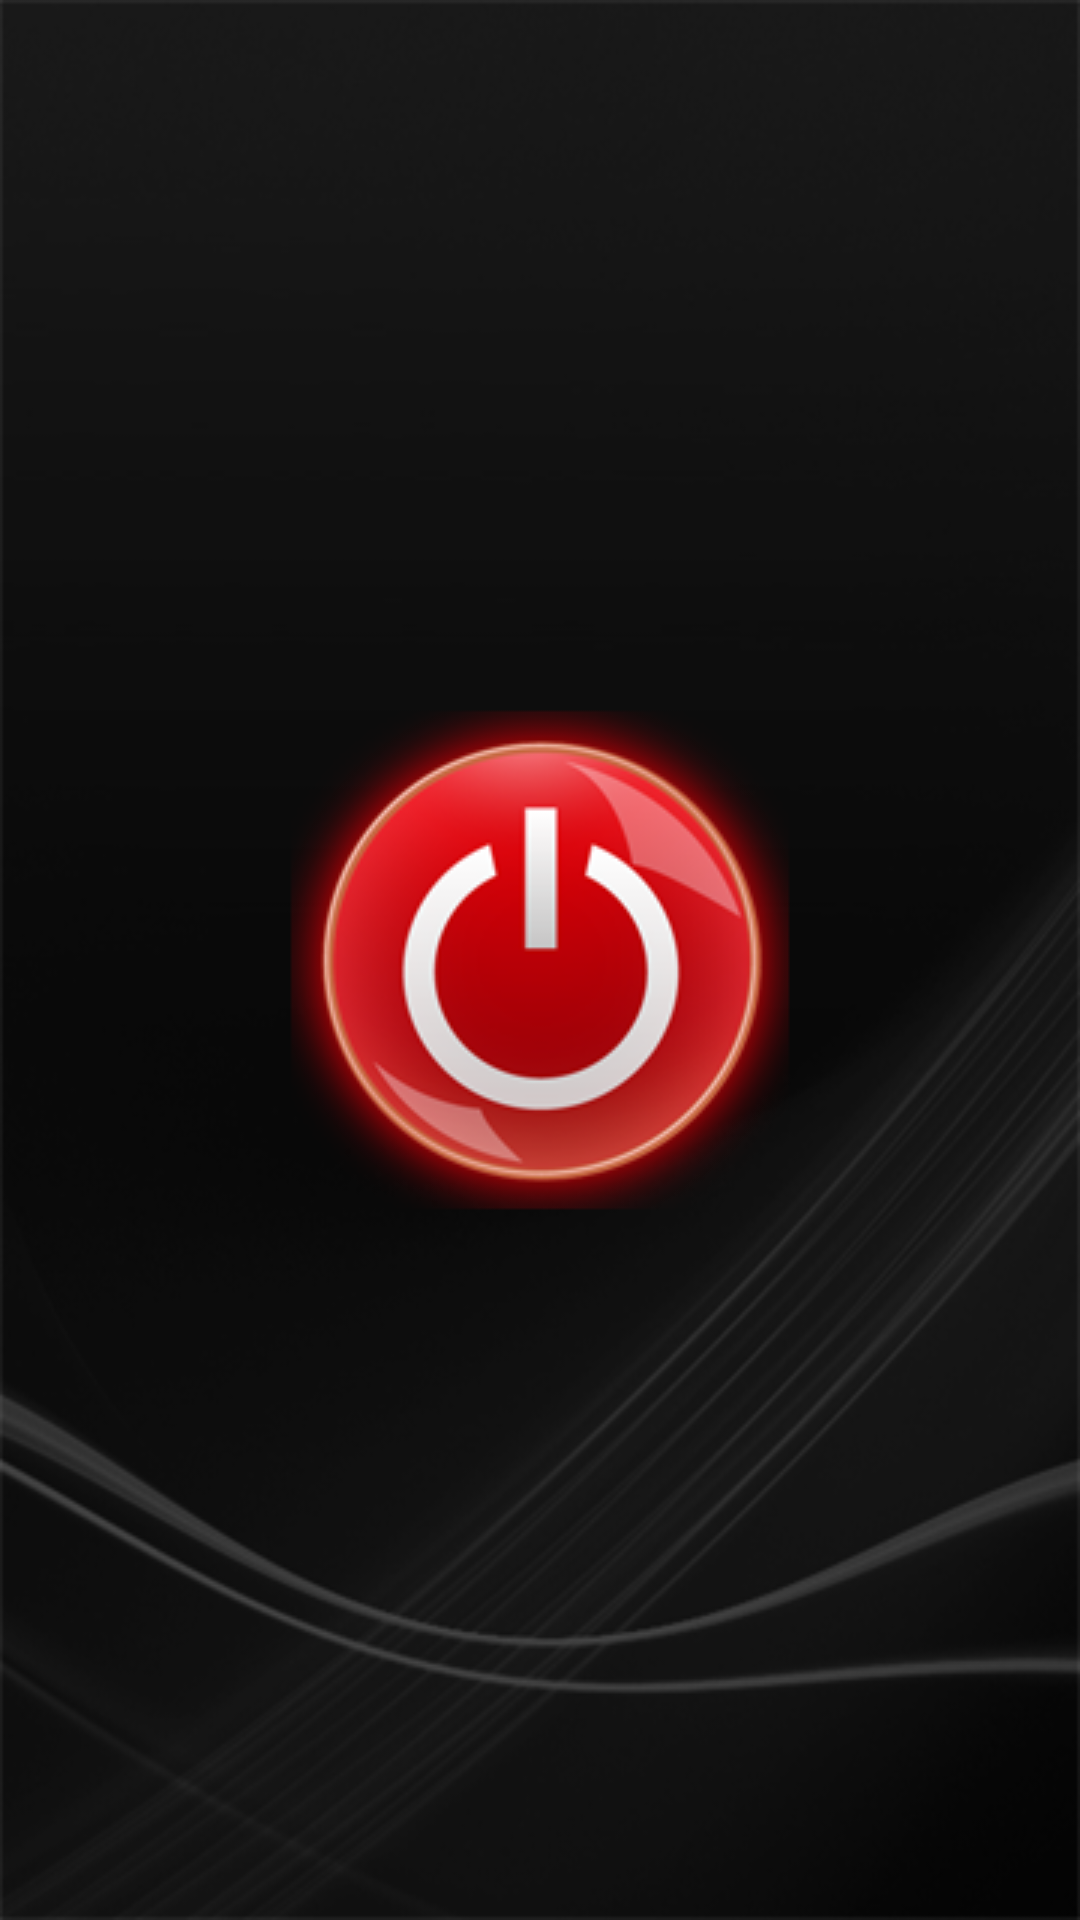

Produce the Android XML layout that renders to this screen, including the resource entries it uses.
<!-- AndroidManifest.xml: application theme AppTheme -->
<!-- res/layout/ft_screen_light.xml -->
<?xml version="1.0" encoding="utf-8"?>
<LinearLayout xmlns:android="http://schemas.android.com/apk/res/android"
     xmlns:ads="http://schemas.android.com/apk/res-auto"
    android:id="@+id/llscrren_lgt"
    android:layout_width="match_parent"
    android:layout_height="match_parent"
    android:background="@drawable/background"
    android:orientation="vertical" >

    <include
        android:layout_width="fill_parent"
        android:layout_height="wrap_content"
        layout="@layout/header_layout_2" />

    <LinearLayout
        android:layout_width="fill_parent"
        android:layout_height="0dip"
        android:layout_weight="1"
        android:gravity="center"
        android:orientation="vertical" >

        <ImageButton
            android:id="@+id/imgbtnscreenlgt"
            android:layout_width="wrap_content"
            android:layout_height="wrap_content"
            android:layout_gravity="center"
            android:background="@drawable/screenlgt" />
    </LinearLayout>

   <FrameLayout
        android:layout_width="fill_parent"
        android:layout_height="wrap_content"
        android:background="@color/backgroundblackcolor" >


        <FrameLayout
            android:layout_width="fill_parent"
            android:layout_height="wrap_content"
            android:background="@color/backgroundblackcolor" >
        </FrameLayout>
    </FrameLayout>

</LinearLayout>
<!-- res/layout/header_layout_2.xml (included above) -->
<?xml version="1.0" encoding="utf-8"?>
<FrameLayout xmlns:android="http://schemas.android.com/apk/res/android"
    android:layout_width="fill_parent"
    android:layout_height="wrap_content"
    android:orientation="horizontal" >










































</FrameLayout>
<!-- resources referenced by this layout -->
<resources>
  <color name="backgroundblackcolor">#000000</color>
  <color name="textwhitecolor">#ffffff</color>
  <dimen name="textlargesize">20sp</dimen>
  <!-- drawable background: png bitmap (drawable, 60335 bytes) -->
  <!-- drawable screenlgt: png bitmap (drawable, 35042 bytes) -->
  <string name="Info">Info</string>
  <style name="AppTheme" parent="Theme.AppCompat.Light.NoActionBar">
          
          <item name="colorPrimary">@color/colorPrimary</item>
          <item name="colorPrimaryDark">@color/colorPrimaryDark</item>
          <item name="colorAccent">@color/colorAccent</item>
  
          <item name="colorControlNormal">@color/colorControlNormal</item>
          
  
      </style>
  <color name="colorPrimary">#E90E0E</color>
  <color name="colorPrimaryDark">#E90E0E</color>
  <!-- not gathered from this repository: default colours our renderer supplied (Android Studio template values) -->
  <color name="colorAccent">#FF03DAC5</color>
</resources>
